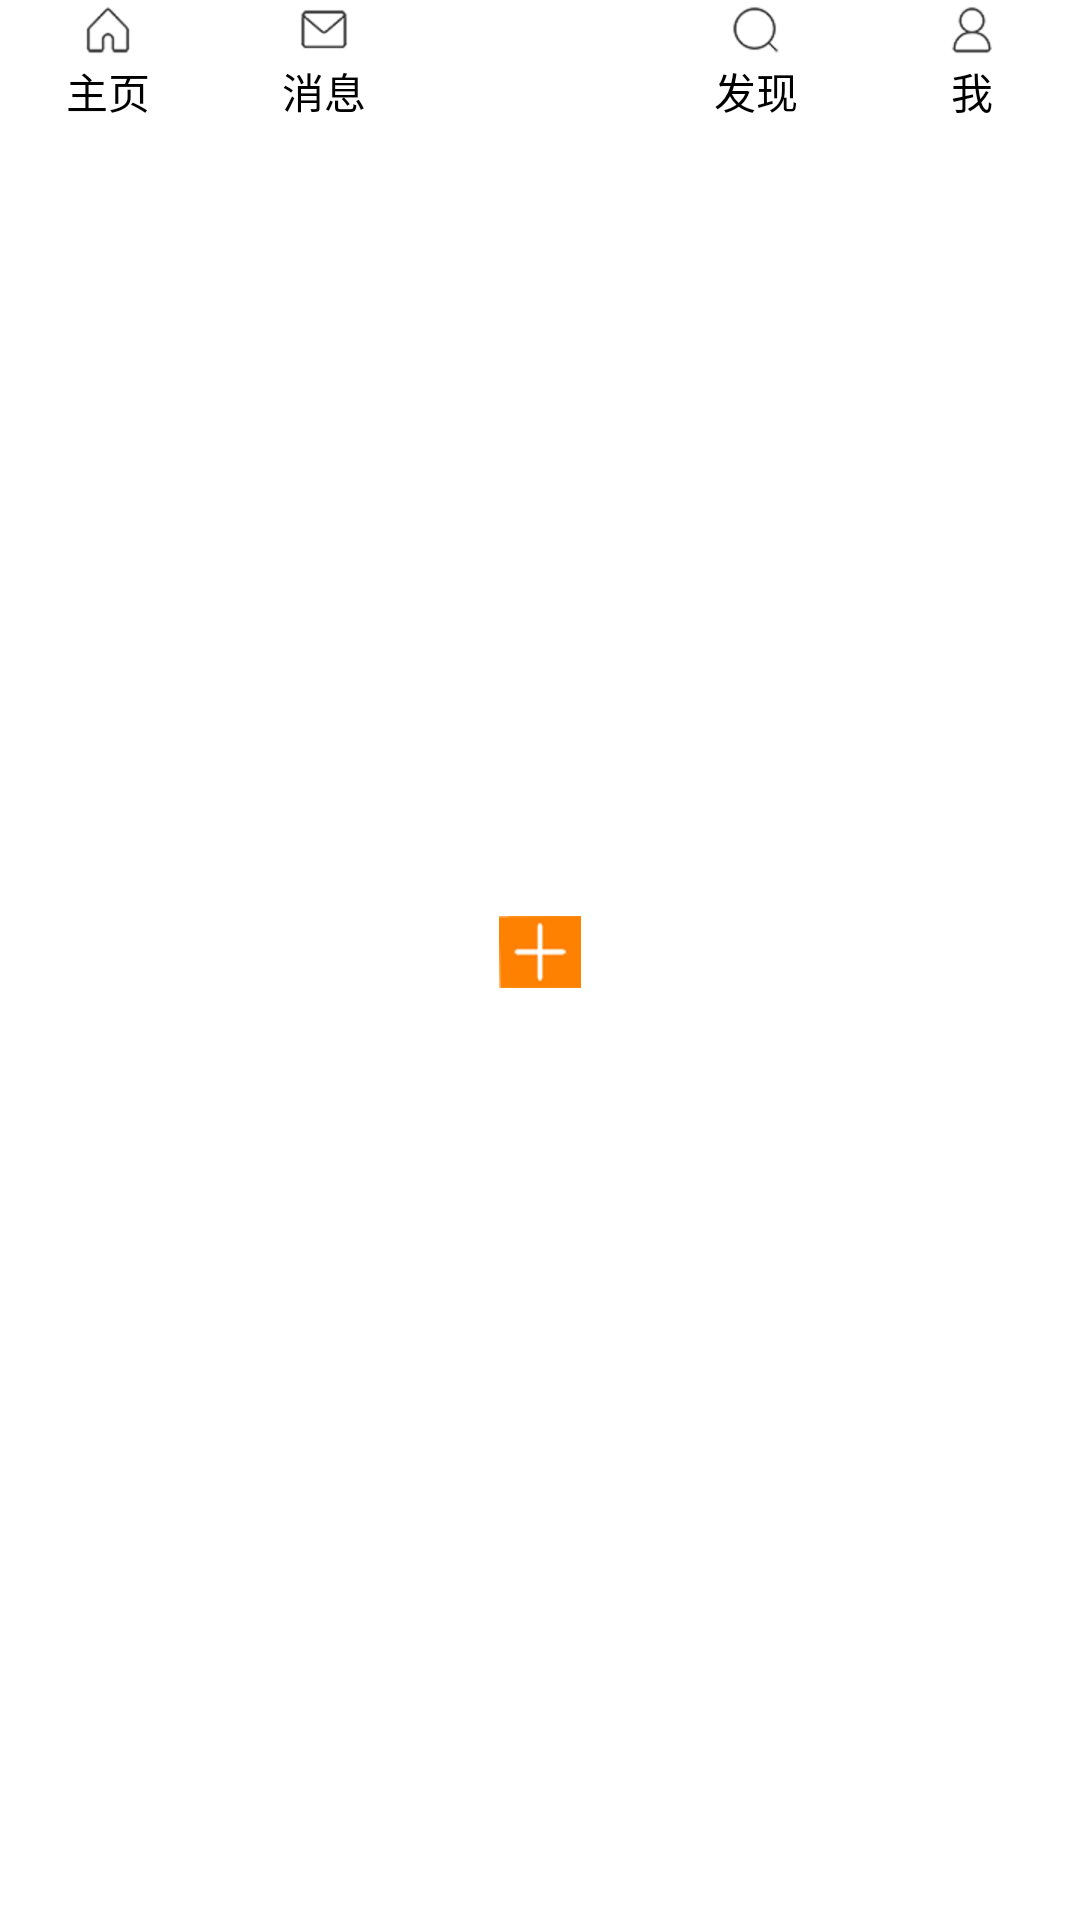

The Android layout XML behind this screen, and the referenced resources:
<!-- AndroidManifest.xml: application theme MyAppTheme -->
<!-- res/layout/bottom_nav_layout.xml -->
<?xml version="1.0" encoding="utf-8"?>
<LinearLayout xmlns:android="http://schemas.android.com/apk/res/android"
    android:layout_width="match_parent"
    android:layout_height="wrap_content"
    android:paddingBottom="5dp">

    <LinearLayout
        android:id="@+id/tab_01"
        android:layout_width="0dp"
        android:layout_height="wrap_content"
        android:layout_weight="1"
        android:orientation="vertical">
        <ImageView
            android:id="@+id/homeIcon"
            android:layout_width="wrap_content"
            android:layout_height="wrap_content"
            android:layout_gravity="center"
            android:src="@drawable/tab_home" />
        <TextView
            android:layout_width="wrap_content"
            android:layout_height="wrap_content"
            android:text="主页"
            android:layout_gravity="center"/>
    </LinearLayout>

    <LinearLayout
        android:id="@+id/tab_02"
        android:layout_width="0dp"
        android:layout_height="wrap_content"
        android:layout_weight="1"
        android:orientation="vertical">
        <ImageView
            android:id="@+id/messageIcon"
            android:layout_width="wrap_content"
            android:layout_height="wrap_content"
            android:layout_gravity="center"
            android:src="@drawable/tab_message" />
        <TextView
            android:layout_width="wrap_content"
            android:layout_height="wrap_content"
            android:text="消息"
            android:layout_gravity="center"/>
    </LinearLayout>
    <LinearLayout
        android:id="@+id/tab_add"
        android:layout_width="0dp"
        android:layout_height="wrap_content"
        android:layout_weight="1"
        android:layout_gravity="center_vertical"
        android:orientation="vertical">
        <ImageView
            android:id="@+id/addIcon"
            android:layout_width="wrap_content"
            android:layout_height="wrap_content"
            android:layout_gravity="center"
            android:src="@drawable/tab_add" />
    </LinearLayout>
    <LinearLayout
        android:id="@+id/tab_03"
        android:layout_width="0dp"
        android:layout_height="wrap_content"
        android:layout_weight="1"
        android:orientation="vertical">
        <ImageView
            android:id="@+id/findIcon"
            android:layout_width="wrap_content"
            android:layout_height="wrap_content"
            android:layout_gravity="center"
            android:src="@drawable/tab_find" />
        <TextView
            android:layout_width="wrap_content"
            android:layout_height="wrap_content"
            android:text="发现"
            android:layout_gravity="center"/>
    </LinearLayout>

    <LinearLayout
        android:id="@+id/tab_04"
        android:layout_width="0dp"
        android:layout_height="wrap_content"
        android:layout_weight="1"
        android:orientation="vertical">
        <ImageView
            android:id="@+id/meIcon"
            android:layout_width="wrap_content"
            android:layout_height="wrap_content"
            android:layout_gravity="center"
            android:src="@drawable/tab_me" />
        <TextView
            android:layout_width="wrap_content"
            android:layout_height="wrap_content"
            android:text="我"
            android:layout_gravity="center"/>
    </LinearLayout>


</LinearLayout>
<!-- resources referenced by this layout -->
<resources>
  <!-- drawable tab_add: png bitmap (drawable, 18784 bytes) -->
  <!-- drawable tab_find: png bitmap (drawable, 16586 bytes) -->
  <!-- drawable tab_home: png bitmap (drawable, 15661 bytes) -->
  <!-- drawable tab_me: png bitmap (drawable, 16060 bytes) -->
  <!-- drawable tab_message: png bitmap (drawable, 15766 bytes) -->
  <style name="MyAppTheme" parent="android:Theme.Light">
          
          <item name="colorPrimary">@color/colorPrimary</item>
          <item name="colorPrimaryDark">@color/colorPrimaryDark</item>
          <item name="colorAccent">@color/colorAccent</item>
          <item name="android:textColor">@color/colorBlack</item>
      </style>
  <color name="colorPrimary">#3F51B5</color>
  <color name="colorPrimaryDark">#303F9F</color>
  <color name="colorAccent">#FF4081</color>
  <color name="colorBlack">#000000</color>
</resources>
